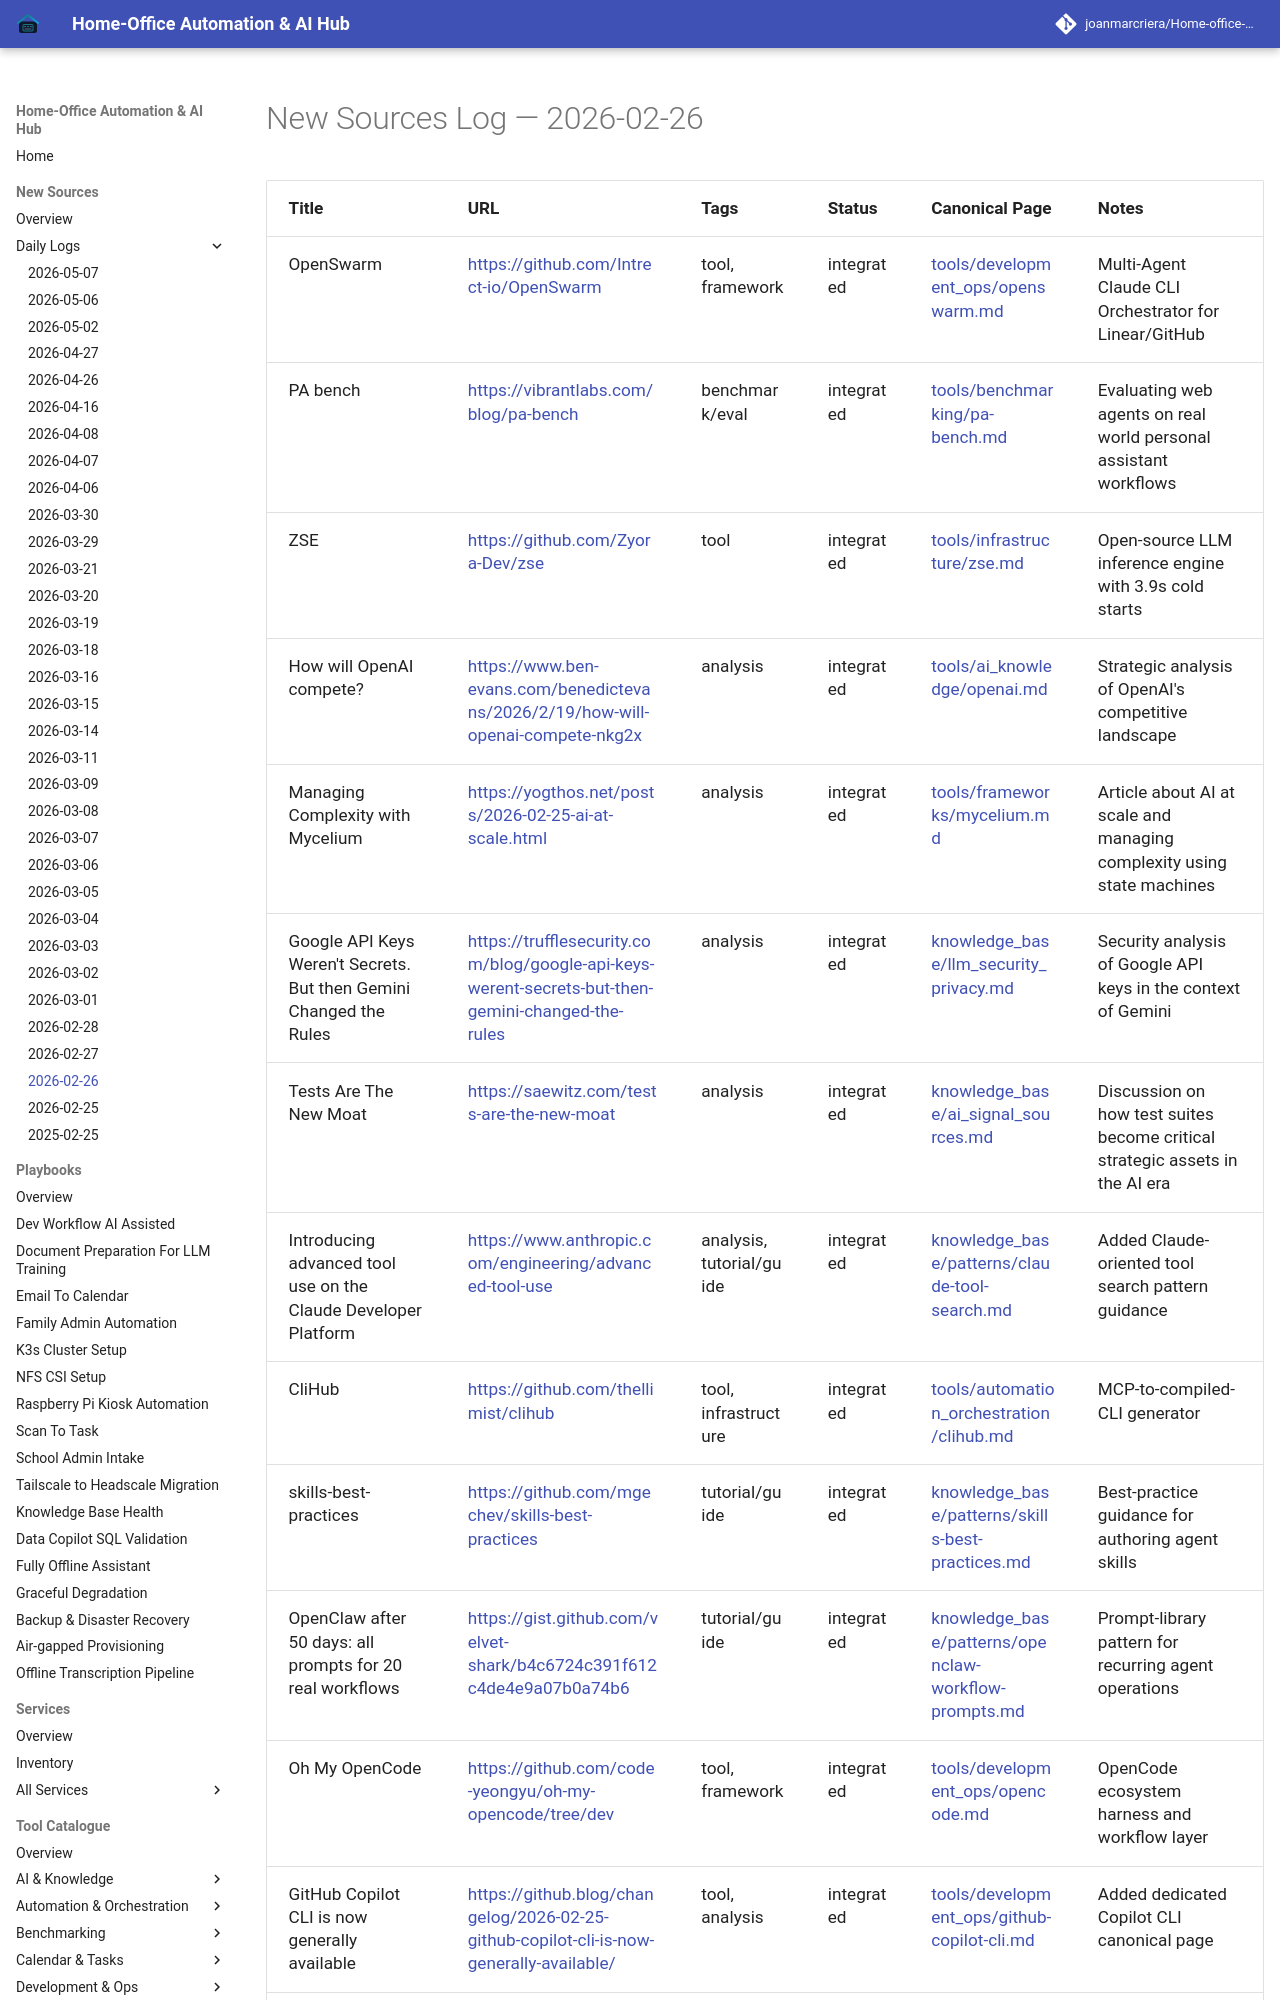

repository: joanmarcriera/Home-office-automations · page: new-sources/2026-02-26/index.html · generator: mkdocs

# New Sources Log — 2026-02-26

| Title | URL | Tags | Status | Canonical Page | Notes |
| :--- | :--- | :--- | :--- | :--- | :--- |
| OpenSwarm | [https://github.com/Intrect-io/OpenSwarm](https://github.com/Intrect-io/OpenSwarm) | tool, framework | integrated | [tools/development_ops/openswarm.md](../tools/development_ops/openswarm.md) | Multi-Agent Claude CLI Orchestrator for Linear/GitHub |
| PA bench | [https://vibrantlabs.com/blog/pa-bench](https://vibrantlabs.com/blog/pa-bench) | benchmark/eval | integrated | [tools/benchmarking/pa-bench.md](../tools/benchmarking/pa-bench.md) | Evaluating web agents on real world personal assistant workflows |
| ZSE | [https://github.com/Zyora-Dev/zse](https://github.com/Zyora-Dev/zse) | tool | integrated | [tools/infrastructure/zse.md](../tools/infrastructure/zse.md) | Open-source LLM inference engine with 3.9s cold starts |
| How will OpenAI compete? | [https://www.ben-evans.com/benedictevans/2026/2/19/how-will-openai-compete-nkg2x](https://www.ben-evans.com/benedictevans/2026/2/19/how-will-openai-compete-nkg2x) | analysis | integrated | [tools/ai_knowledge/openai.md](../tools/ai_knowledge/openai.md) | Strategic analysis of OpenAI's competitive landscape |
| Managing Complexity with Mycelium | [https://yogthos.net/posts/2026-02-25-ai-at-scale.html](https://yogthos.net/posts/2026-02-25-ai-at-scale.html) | analysis | integrated | [tools/frameworks/mycelium.md](../tools/frameworks/mycelium.md) | Article about AI at scale and managing complexity using state machines |
| Google API Keys Weren't Secrets. But then Gemini Changed the Rules | [https://trufflesecurity.com/blog/google-api-keys-werent-secrets-but-then-gemini-changed-the-rules](https://trufflesecurity.com/blog/google-api-keys-werent-secrets-but-then-gemini-changed-the-rules) | analysis | integrated | [knowledge_base/llm_security_privacy.md](../knowledge_base/llm_security_privacy.md) | Security analysis of Google API keys in the context of Gemini |
| Tests Are The New Moat | [https://saewitz.com/tests-are-the-new-moat](https://saewitz.com/tests-are-the-new-moat) | analysis | integrated | [knowledge_base/ai_signal_sources.md](../knowledge_base/ai_signal_sources.md) | Discussion on how test suites become critical strategic assets in the AI era |
| Introducing advanced tool use on the Claude Developer Platform | [https://www.anthropic.com/engineering/advanced-tool-use](https://www.anthropic.com/engineering/advanced-tool-use) | analysis, tutorial/guide | integrated | [knowledge_base/patterns/claude-tool-search.md](../knowledge_base/patterns/claude-tool-search.md) | Added Claude-oriented tool search pattern guidance |
| CliHub | [https://github.com/thellimist/clihub](https://github.com/thellimist/clihub) | tool, infrastructure | integrated | [tools/automation_orchestration/clihub.md](../tools/automation_orchestration/clih
